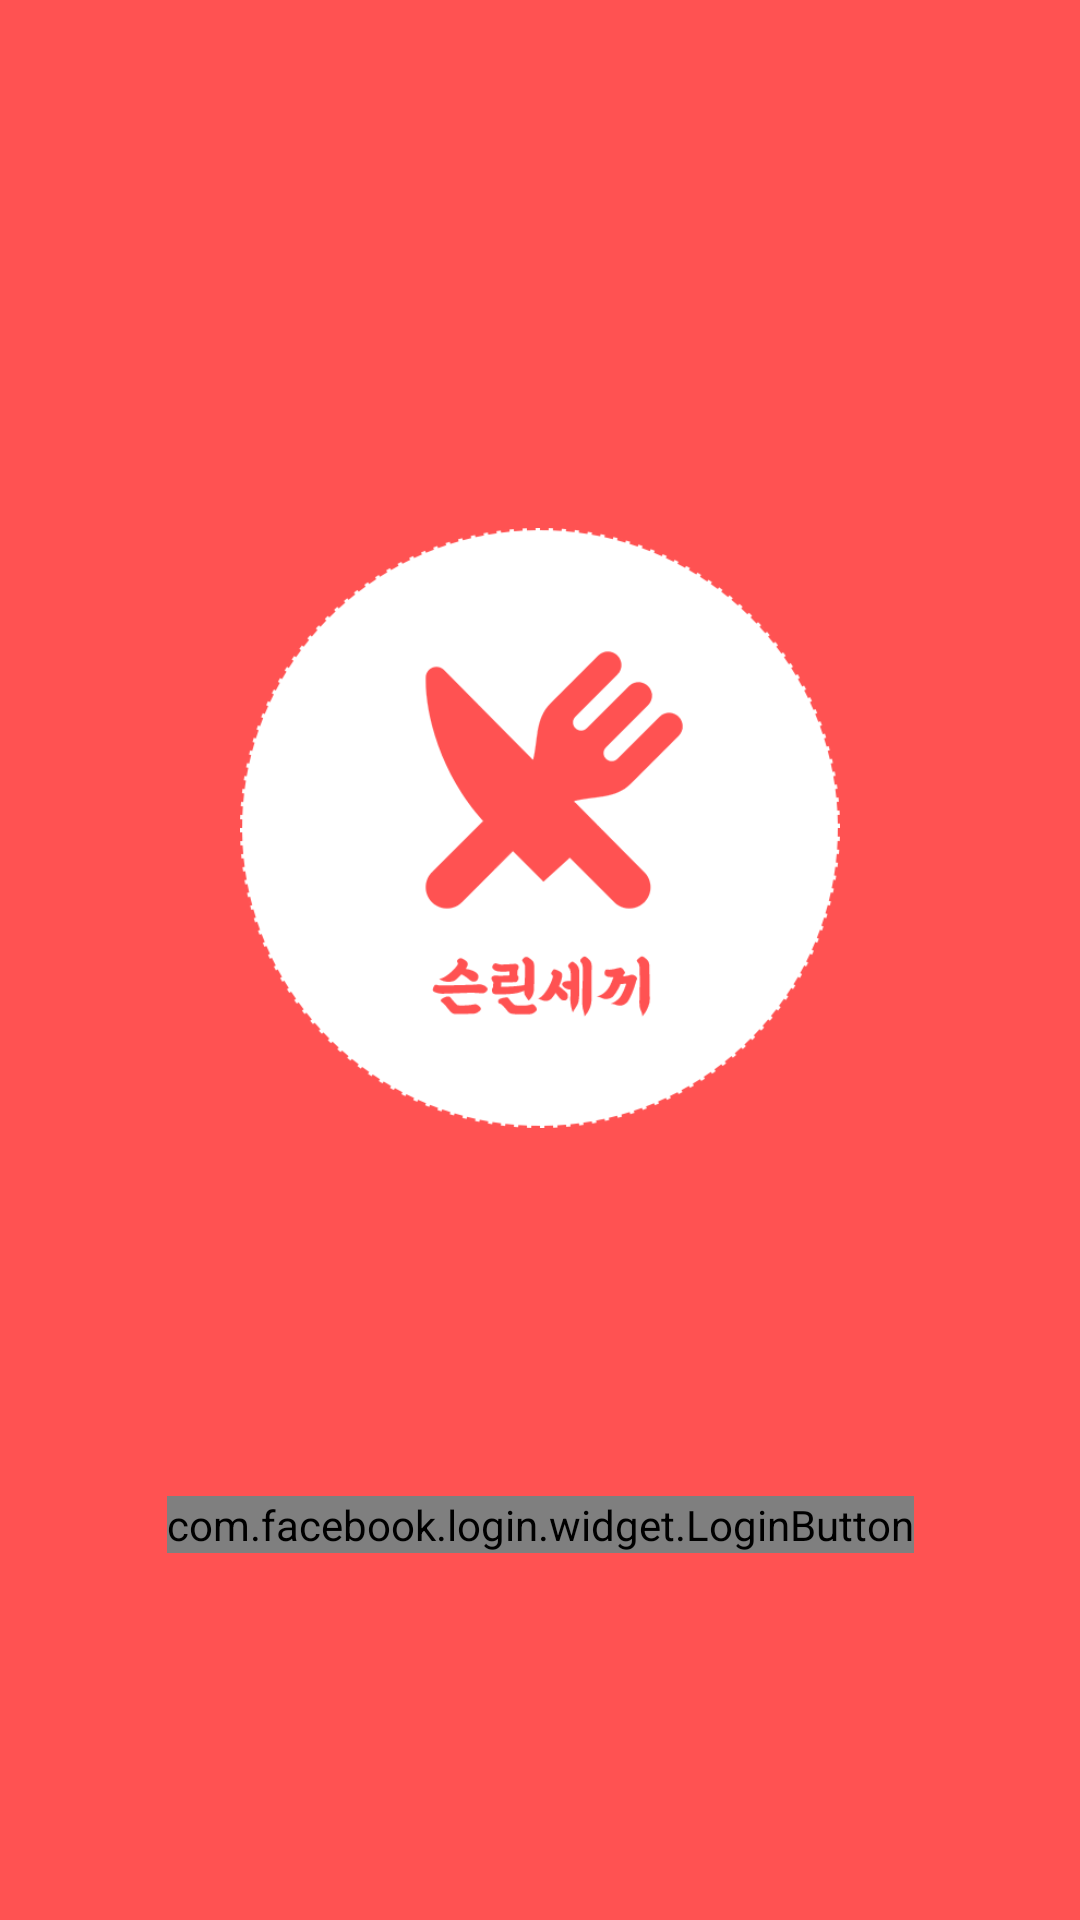

Reconstruct the res/layout file that produces this screen, plus the resources it refers to.
<!-- AndroidManifest.xml: application theme AppTheme -->
<!-- res/layout/activity_login.xml -->
<?xml version="1.0" encoding="utf-8"?>
<androidx.constraintlayout.widget.ConstraintLayout xmlns:android="http://schemas.android.com/apk/res/android"
    xmlns:app="http://schemas.android.com/apk/res-auto"
    xmlns:tools="http://schemas.android.com/tools"
    android:layout_width="match_parent"
    android:layout_height="match_parent"
    android:background="#ff5252"
    tools:context=".activity.SplashActivity">
    <ImageView
        android:layout_width="200dp"
        android:layout_height="200dp"
        app:layout_constraintLeft_toLeftOf="parent"
        app:layout_constraintRight_toRightOf="parent"
        app:layout_constraintVertical_bias="0.4"
        app:layout_constraintTop_toTopOf="parent"
        android:id="@+id/login_logo"
        app:layout_constraintBottom_toBottomOf="parent"
        android:src="@drawable/logo"
        />
    <com.facebook.login.widget.LoginButton
        android:layout_width="wrap_content"
        android:layout_height="wrap_content"
        android:id="@+id/login_button"
        app:layout_constraintBottom_toBottomOf="parent"
        app:layout_constraintLeft_toLeftOf="parent"
        app:layout_constraintRight_toRightOf="parent"
        app:layout_constraintTop_toBottomOf="@id/login_logo"/>
</androidx.constraintlayout.widget.ConstraintLayout>
<!-- resources referenced by this layout -->
<resources>
  <!-- drawable logo: png bitmap (drawable-v24, 33045 bytes) -->
  <style name="AppTheme" parent="Theme.AppCompat.Light.DarkActionBar">
          
          <item name="colorPrimary">@color/colorPrimary</item>
          <item name="colorPrimaryDark">@color/colorPrimaryDark</item>
          <item name="colorAccent">@color/colorAccent</item>
          <item name="windowNoTitle">true</item>
          <item name="windowActionBar">false</item>
      </style>
  <color name="colorPrimary">#ff5252</color>
  <color name="colorPrimaryDark">#C23E3E</color>
  <color name="colorAccent">#D81B60</color>
</resources>
